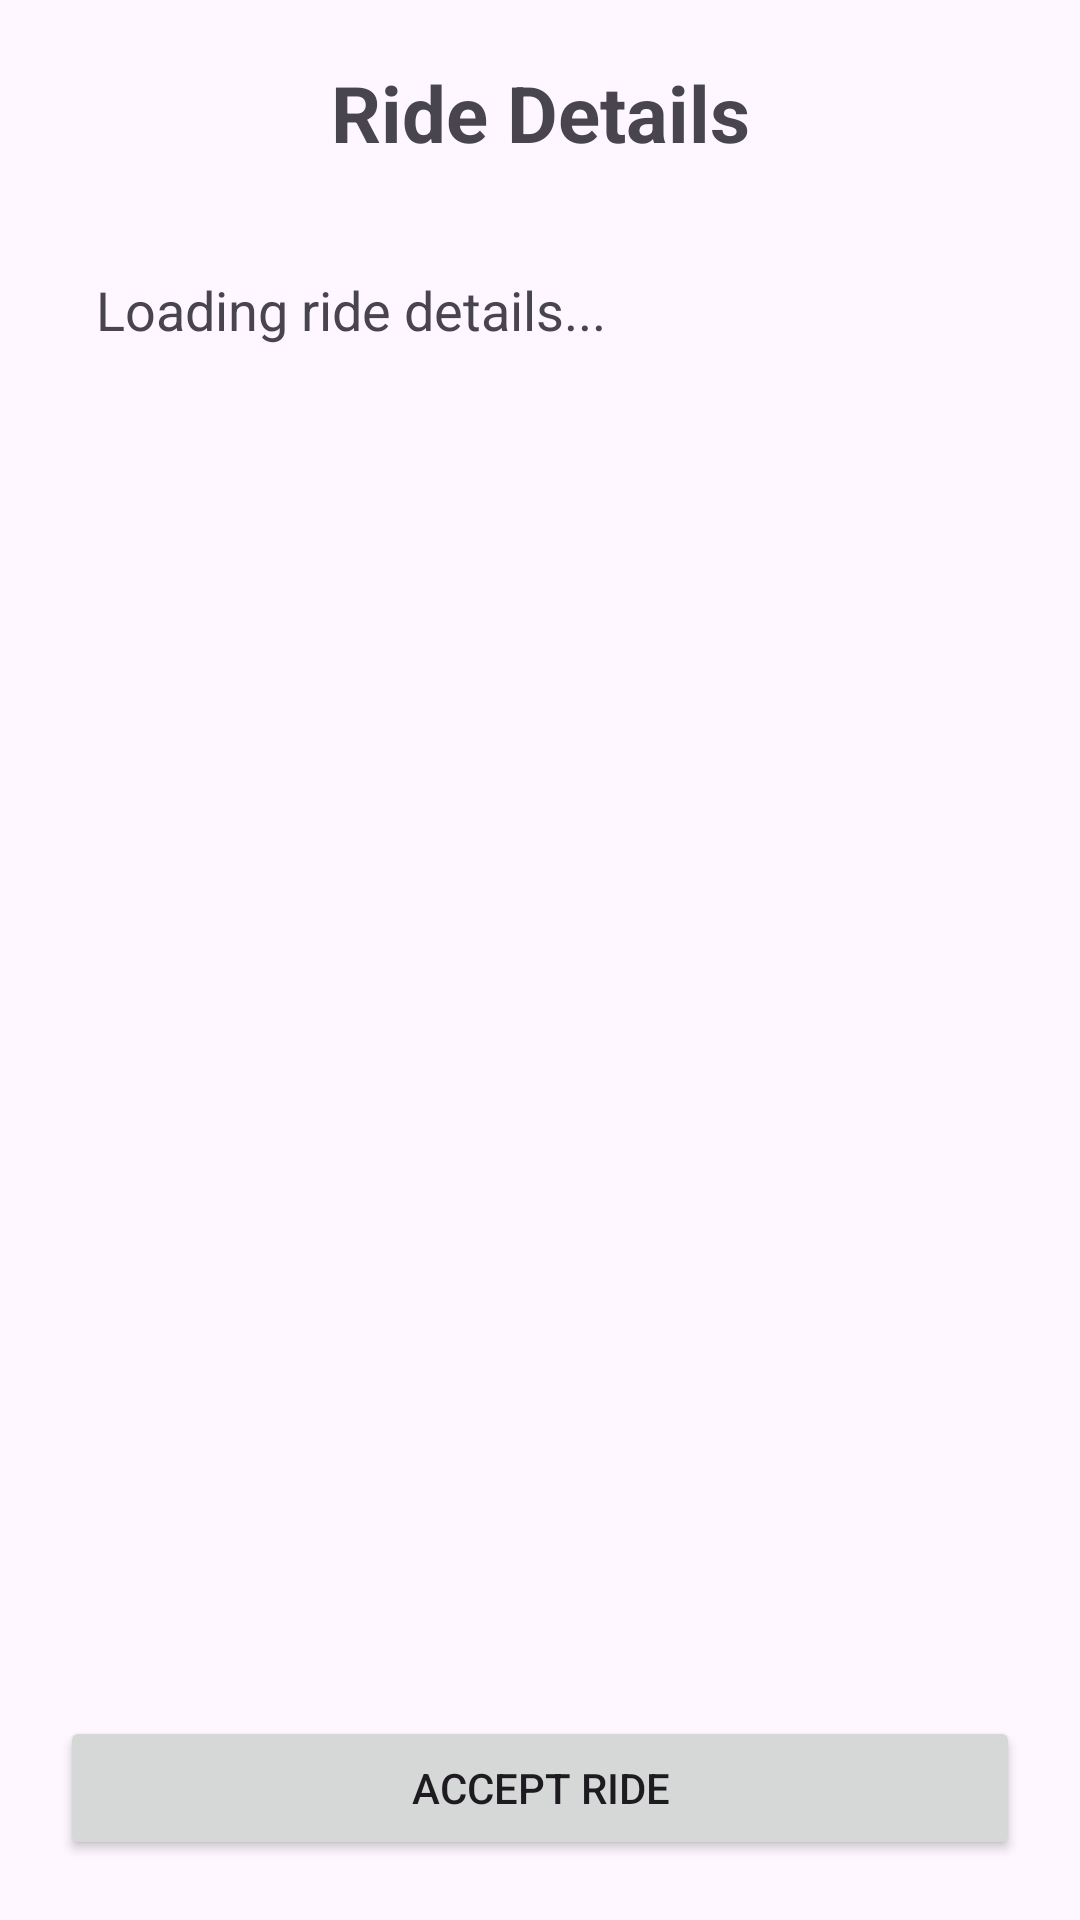

Android layout source for this screen:
<!-- AndroidManifest.xml: application theme Theme.RideShareUltimate -->
<!-- res/layout/activity_accept_ride.xml -->
<?xml version="1.0" encoding="utf-8"?>
<LinearLayout xmlns:android="http://schemas.android.com/apk/res/android"
    android:layout_width="match_parent"
    android:layout_height="match_parent"
    android:orientation="vertical"
    android:padding="20dp">

    <TextView
        android:id="@+id/tvAcceptRideTitle"
        android:layout_width="match_parent"
        android:layout_height="wrap_content"
        android:text="Ride Details"
        android:textSize="26sp"
        android:textStyle="bold"
        android:gravity="center"
        android:layout_marginBottom="24dp" />

    <TextView
        android:id="@+id/tvRideDetails"
        android:layout_width="match_parent"
        android:layout_height="0dp"
        android:layout_weight="1"
        android:text="Loading ride details..."
        android:textSize="18sp"
        android:padding="12dp" />

    <Button
        android:id="@+id/btnAcceptRide"
        android:layout_width="match_parent"
        android:layout_height="wrap_content"
        android:text="Accept Ride" />

</LinearLayout>
<!-- resources referenced by this layout -->
<resources>
  <style name="Theme.RideShareUltimate" parent="Base.Theme.RideShareUltimate" />
  <style name="Base.Theme.RideShareUltimate" parent="Theme.Material3.DayNight">
          
          
      </style>
</resources>
